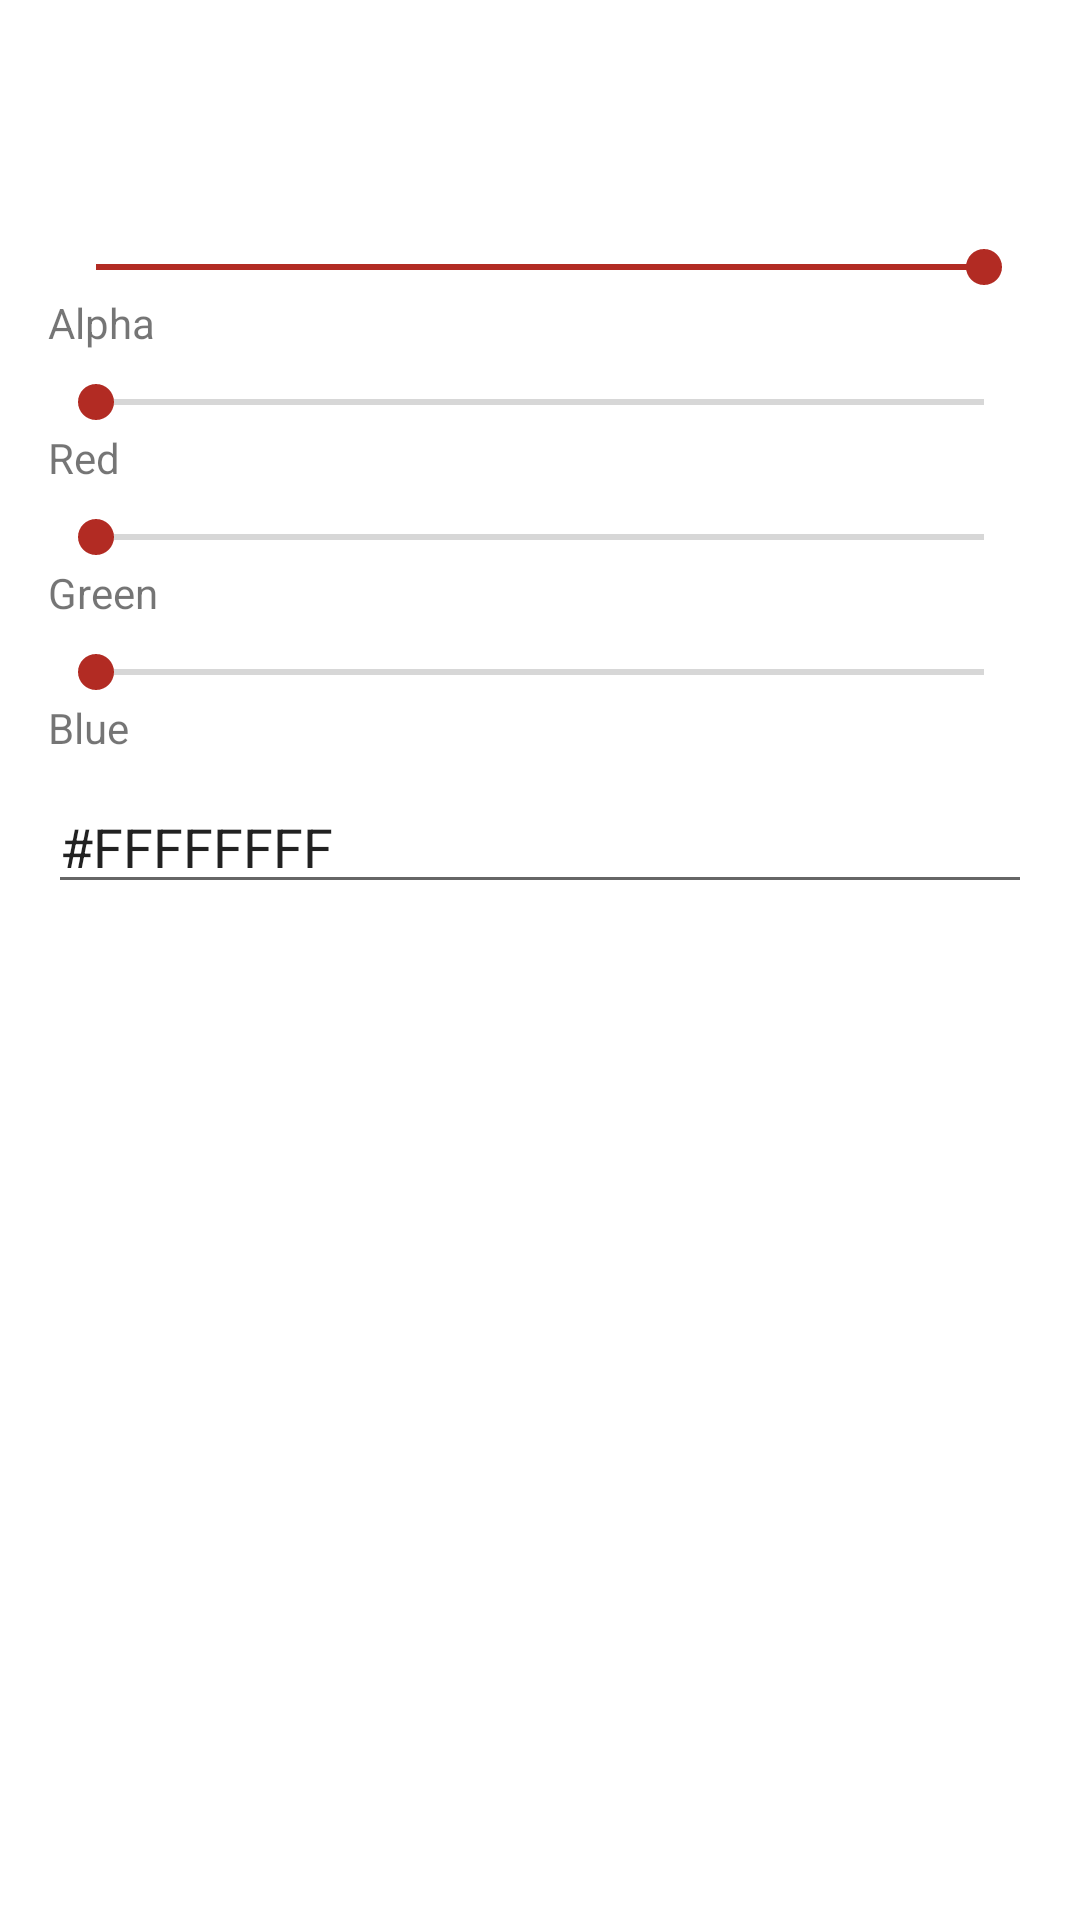

The Android layout XML behind this screen, and the referenced resources:
<!-- AndroidManifest.xml: application theme Theme.AmLichVN -->
<!-- res/layout/dialog_color_picker.xml -->
<?xml version="1.0" encoding="utf-8"?>
<LinearLayout xmlns:android="http://schemas.android.com/apk/res/android"
    android:orientation="vertical"
    android:padding="16dp"
    android:layout_width="match_parent"
    android:layout_height="wrap_content">

    <View
        android:id="@+id/colorPreview"
        android:layout_width="match_parent"
        android:layout_height="48dp"
        android:layout_marginBottom="16dp"/>

    <SeekBar
        android:id="@+id/seekBarAlpha"
        android:layout_width="match_parent"
        android:layout_height="wrap_content"
        android:max="255"
        android:progress="255"/>

    <TextView
        android:layout_width="wrap_content"
        android:layout_height="wrap_content"
        android:text="Alpha"
        android:layout_marginBottom="8dp"/>

    <SeekBar
        android:id="@+id/seekBarRed"
        android:layout_width="match_parent"
        android:layout_height="wrap_content"
        android:max="255"
        android:progress="0"/>

    <TextView
        android:layout_width="wrap_content"
        android:layout_height="wrap_content"
        android:text="Red"
        android:layout_marginBottom="8dp"/>

    <SeekBar
        android:id="@+id/seekBarGreen"
        android:layout_width="match_parent"
        android:layout_height="wrap_content"
        android:max="255"
        android:progress="0"/>

    <TextView
        android:layout_width="wrap_content"
        android:layout_height="wrap_content"
        android:text="Green"
        android:layout_marginBottom="8dp"/>

    <SeekBar
        android:id="@+id/seekBarBlue"
        android:layout_width="match_parent"
        android:layout_height="wrap_content"
        android:max="255"
        android:progress="0"/>

    <TextView
        android:layout_width="wrap_content"
        android:layout_height="wrap_content"
        android:text="Blue"
        android:layout_marginBottom="8dp"/>

    <EditText
        android:id="@+id/colorHex"
        android:layout_width="match_parent"
        android:layout_height="wrap_content"
        android:text="#FFFFFFFF"
        android:hint="#FFFFFFFF"
        android:singleLine="true"
        android:maxLength="9"
        android:inputType="text"
        android:imeOptions="actionDone"/>
</LinearLayout>
<!-- resources referenced by this layout -->
<resources>
  <style name="Theme.AmLichVN" parent="Theme.MaterialComponents.Light.NoActionBar">
          
          <item name="colorPrimary">@color/colorSecondary</item>
          <item name="colorPrimaryVariant">@color/colorSecondary</item>
          <item name="colorOnPrimary">@android:color/white</item>
          <item name="colorSecondary">@color/colorSecondary</item>
          <item name="colorOnSecondary">@android:color/white</item>
          <item name="colorAccent">@color/colorSecondary</item>
          <item name="android:statusBarColor">@color/colorPrimaryDark</item>
          <item name="android:windowBackground">@android:color/white</item>
          <item name="colorControlActivated">@color/colorSecondary</item>
      </style>
  <color name="colorSecondary">#b22b23</color>
  <color name="colorPrimaryDark">#E6E6B8</color>
</resources>
